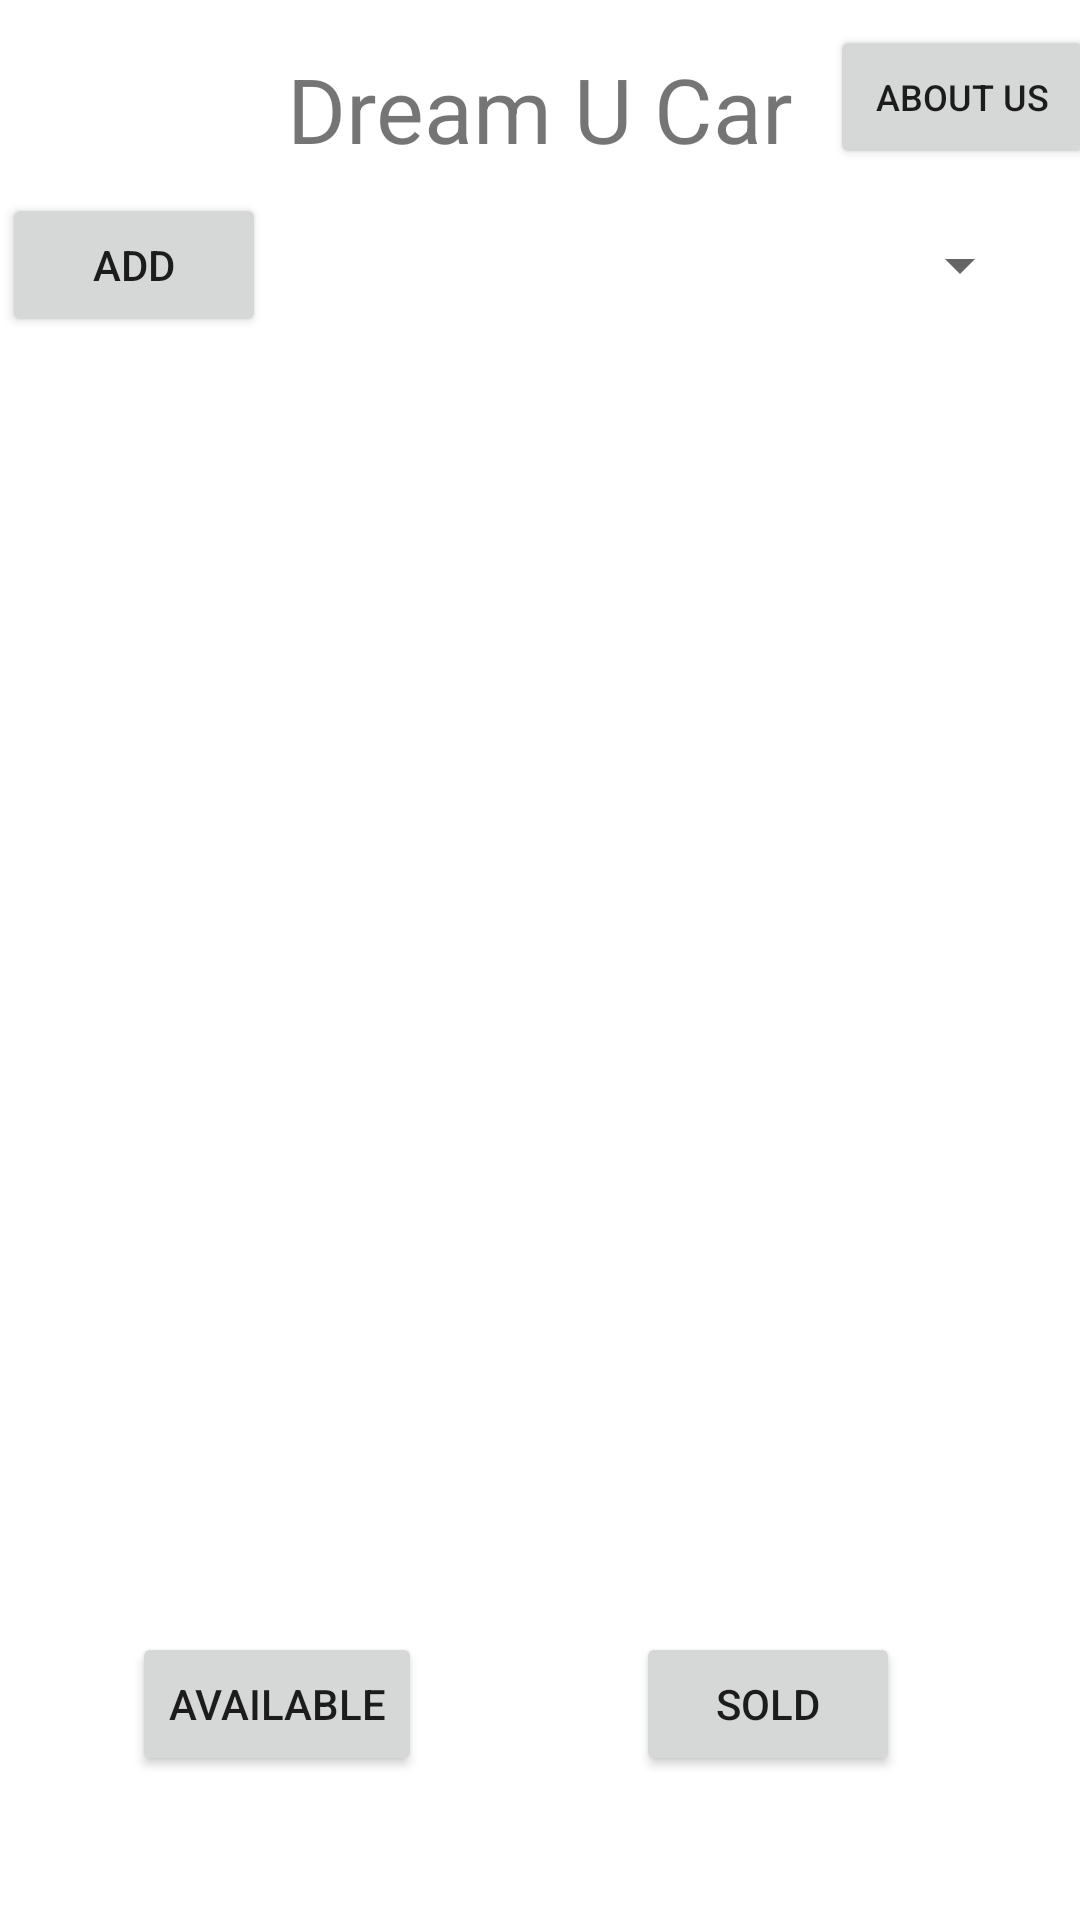

Write the Android layout XML for this screen, with the resource values it uses.
<!-- AndroidManifest.xml: application theme Theme.Comp1011Assignment3_200465333 -->
<!-- res/layout/activity_main.xml -->
<?xml version="1.0" encoding="utf-8"?>
<androidx.constraintlayout.widget.ConstraintLayout
        xmlns:android="http://schemas.android.com/apk/res/android"
        xmlns:tools="http://schemas.android.com/tools"
        xmlns:app="http://schemas.android.com/apk/res-auto"
        android:layout_width="match_parent"
        android:layout_height="match_parent"
        tools:context=".MainActivity" android:scrollbarSize="10dp" android:focusableInTouchMode="true">
    <TextView
            android:layout_width="wrap_content"
            android:layout_height="wrap_content"
            android:text="@string/activity_main_title_string"
            app:layout_constraintStart_toStartOf="parent"
            app:layout_constraintEnd_toEndOf="parent"
            app:layout_constraintTop_toTopOf="parent"
            android:id="@+id/textView"
            android:textSize="30sp"
            android:layout_marginTop="16dp"
            android:selectAllOnFocus="false"/>
    <Button
            android:text="@string/add"
            android:layout_width="wrap_content"
            android:layout_height="wrap_content" android:id="@+id/btn_GoAddVehicleView"
            android:layout_marginTop="8dp"
            app:layout_constraintTop_toBottomOf="@+id/textView" app:layout_constraintEnd_toStartOf="@+id/textView"
            android:layout_marginEnd="7dp"/>
    <Spinner
            android:id="@+id/spinner"
            android:layout_width="wrap_content"
            android:layout_height="wrap_content"
            android:minHeight="48dp"
            android:layout_marginTop="8dp"
            app:layout_constraintTop_toBottomOf="@+id/btn_AboutUs" android:layout_marginEnd="16dp"
            app:layout_constraintEnd_toEndOf="parent" android:contentDescription="@string/SpinnerSort"/>
    <Button
            android:text="@string/available"
            android:layout_width="wrap_content"
            android:layout_height="wrap_content" android:id="@+id/btn_GoAvailableVehicleView"
            app:layout_constraintStart_toStartOf="@+id/relativeLayout" android:layout_marginTop="14dp"
            android:layout_marginStart="44dp"
            app:layout_constraintTop_toBottomOf="@+id/relativeLayout"/>
    <Button
            android:text="@string/sold"
            android:layout_width="wrap_content"
            android:layout_height="wrap_content" android:id="@+id/btn_GoSoldVehicleView"
            app:layout_constraintBottom_toBottomOf="parent"
            android:layout_marginBottom="48dp" android:layout_marginEnd="60dp"
            app:layout_constraintEnd_toEndOf="parent"/>
    <RelativeLayout
            android:layout_width="match_parent"
            android:layout_height="match_parent" app:layout_constraintTop_toTopOf="parent"
            app:layout_constraintBottom_toBottomOf="parent" android:layout_marginTop="130dp"
            android:layout_marginBottom="110dp" app:layout_constraintStart_toStartOf="parent"
            app:layout_constraintEnd_toEndOf="parent" android:id="@+id/relativeLayout">

        <ListView
                android:id="@+id/listView_AllVehicle"
                android:layout_width="match_parent"
                android:layout_height="match_parent"
                android:scrollbarAlwaysDrawVerticalTrack="false" android:scrollbars="horizontal|vertical"
        >
        </ListView>
    </RelativeLayout>
    <Button
            android:text="@string/aboutUs"
            android:layout_width="wrap_content"
            android:layout_height="wrap_content" android:id="@+id/btn_AboutUs"
            app:layout_constraintBottom_toBottomOf="@+id/textView" app:layout_constraintStart_toEndOf="@+id/textView"
            android:textSize="12sp" android:layout_marginStart="12dp"/>

</androidx.constraintlayout.widget.ConstraintLayout>
<!-- resources referenced by this layout -->
<resources>
  <string name="SpinnerSort">Sort</string>
  <string name="aboutUs">About Us</string>
  <string name="activity_main_title_string">Dream U Car</string>
  <string name="add">Add</string>
  <string name="available">Available</string>
  <string name="sold">Sold</string>
  <style name="Theme.Comp1011Assignment3_200465333" parent="Theme.MaterialComponents.DayNight.DarkActionBar">
          
          <item name="colorPrimary">@color/purple_500</item>
          <item name="colorPrimaryVariant">@color/purple_700</item>
          <item name="colorOnPrimary">@color/white</item>
          
          <item name="colorSecondary">@color/teal_200</item>
          <item name="colorSecondaryVariant">@color/teal_700</item>
          <item name="colorOnSecondary">@color/black</item>
          
          <item name="android:statusBarColor">?attr/colorPrimaryVariant</item>
          
      </style>
  <color name="purple_500">#FF6200EE</color>
  <color name="purple_700">#FF3700B3</color>
  <color name="white">#FFFFFFFF</color>
  <color name="teal_200">#FF03DAC5</color>
  <color name="teal_700">#FF018786</color>
  <color name="black">#FF000000</color>
</resources>
